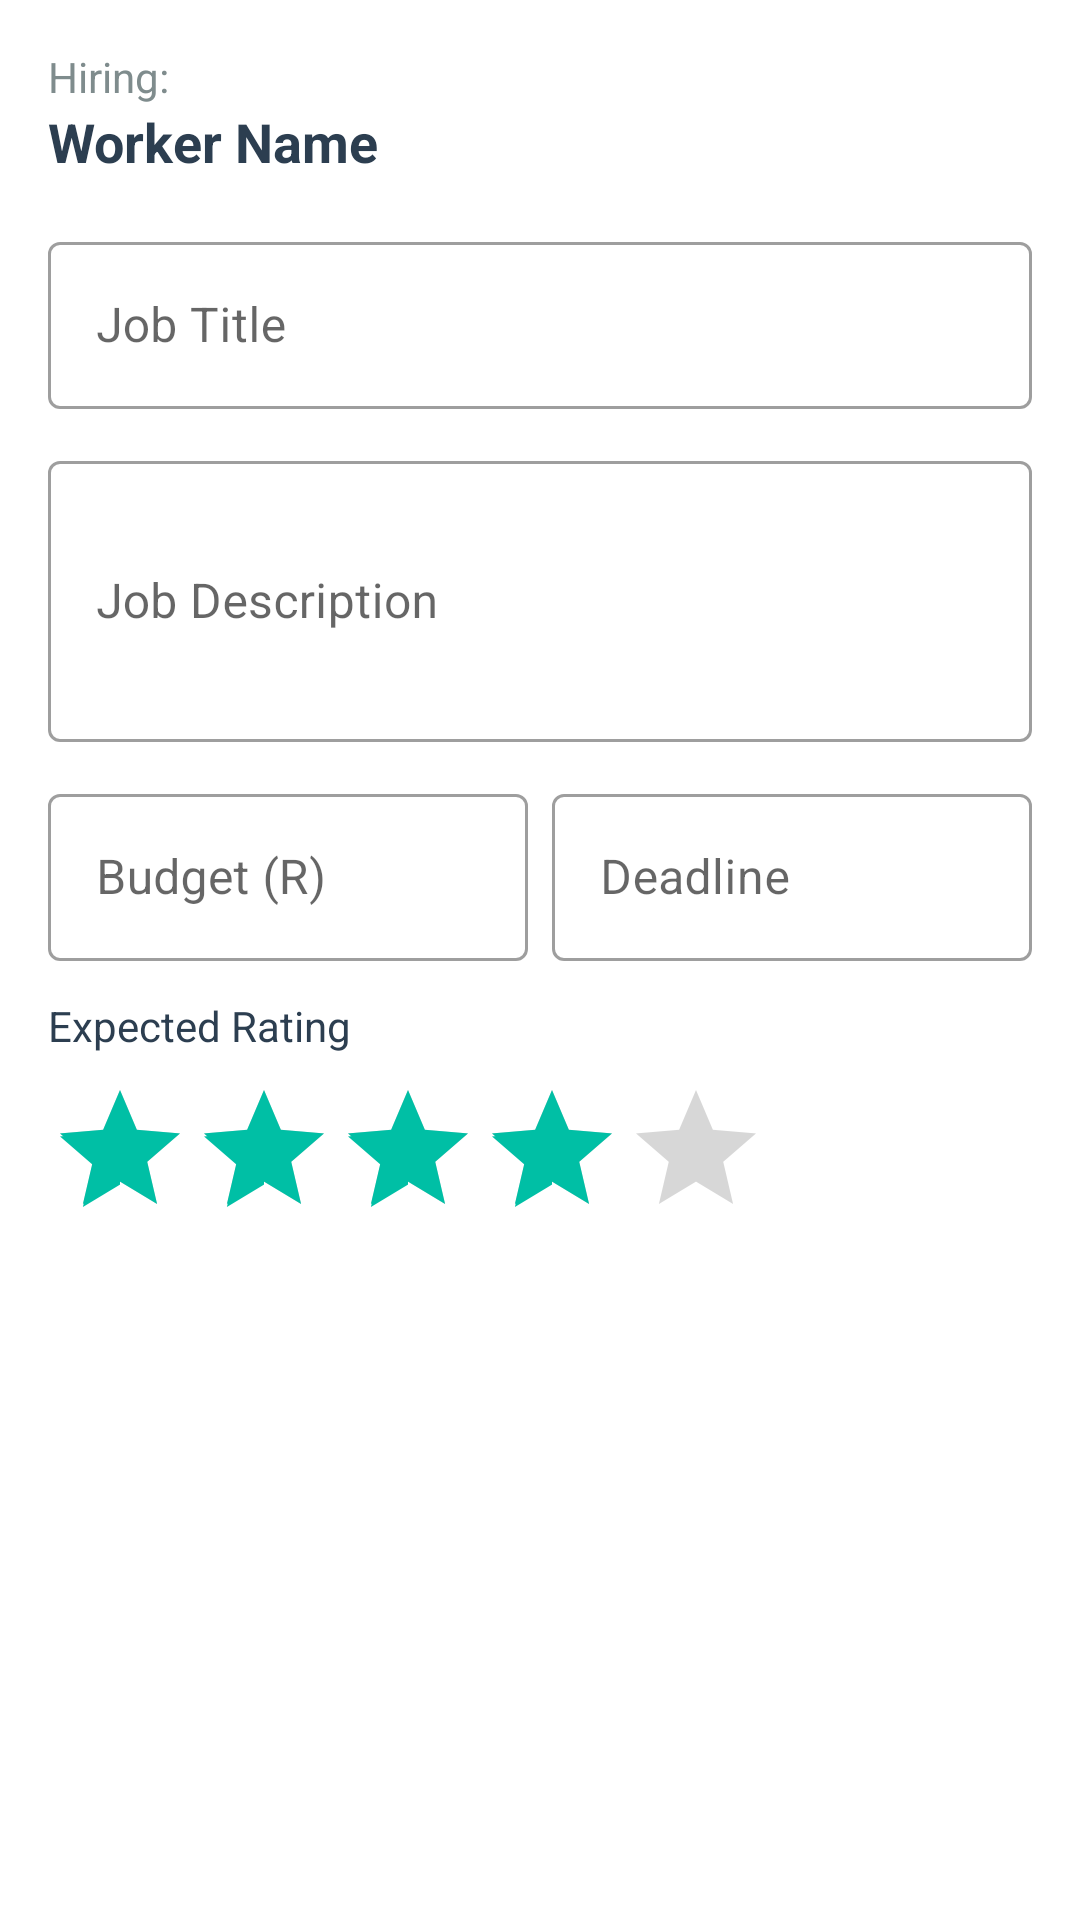

Layout XML and referenced resources for this Android screen:
<!-- AndroidManifest.xml: application theme Theme.HustleFix -->
<!-- res/layout/dialog_hire_worker.xml -->
<?xml version="1.0" encoding="utf-8"?>
<LinearLayout xmlns:android="http://schemas.android.com/apk/res/android"
    xmlns:app="http://schemas.android.com/apk/res-auto"
    android:layout_width="match_parent"
    android:layout_height="wrap_content"
    android:orientation="vertical"
    android:padding="16dp">

    <TextView
        android:layout_width="wrap_content"
        android:layout_height="wrap_content"
        android:text="Hiring:"
        android:textSize="14sp"
        android:textColor="#7F8C8D" />

    <TextView
        android:id="@+id/tvWorkerName"
        android:layout_width="wrap_content"
        android:layout_height="wrap_content"
        android:text="Worker Name"
        android:textSize="18sp"
        android:textStyle="bold"
        android:textColor="#2C3E50"
        android:layout_marginBottom="16dp" />

    <com.google.android.material.textfield.TextInputLayout
        android:layout_width="match_parent"
        android:layout_height="wrap_content"
        style="@style/Widget.MaterialComponents.TextInputLayout.OutlinedBox"
        android:hint="Job Title"
        android:layout_marginBottom="12dp">

        <com.google.android.material.textfield.TextInputEditText
            android:id="@+id/tvJobTitle"
            android:layout_width="match_parent"
            android:layout_height="wrap_content"
            android:inputType="textCapWords" />

    </com.google.android.material.textfield.TextInputLayout>

    <com.google.android.material.textfield.TextInputLayout
        android:layout_width="match_parent"
        android:layout_height="wrap_content"
        style="@style/Widget.MaterialComponents.TextInputLayout.OutlinedBox"
        android:hint="Job Description"
        android:layout_marginBottom="12dp">

        <com.google.android.material.textfield.TextInputEditText
            android:id="@+id/etJobDescription"
            android:layout_width="match_parent"
            android:layout_height="wrap_content"
            android:minLines="3"
            android:inputType="textMultiLine" />

    </com.google.android.material.textfield.TextInputLayout>

    <LinearLayout
        android:layout_width="match_parent"
        android:layout_height="wrap_content"
        android:orientation="horizontal"
        android:layout_marginBottom="12dp">

        <com.google.android.material.textfield.TextInputLayout
            android:layout_width="0dp"
            android:layout_height="wrap_content"
            android:layout_weight="1"
            style="@style/Widget.MaterialComponents.TextInputLayout.OutlinedBox"
            android:hint="Budget (R)"
            android:layout_marginEnd="8dp">

            <com.google.android.material.textfield.TextInputEditText
                android:id="@+id/etBudget"
                android:layout_width="match_parent"
                android:layout_height="wrap_content"
                android:inputType="numberDecimal" />

        </com.google.android.material.textfield.TextInputLayout>

        <com.google.android.material.textfield.TextInputLayout
            android:layout_width="0dp"
            android:layout_height="wrap_content"
            android:layout_weight="1"
            style="@style/Widget.MaterialComponents.TextInputLayout.OutlinedBox"
            android:hint="Deadline">

            <com.google.android.material.textfield.TextInputEditText
                android:id="@+id/etDeadline"
                android:layout_width="match_parent"
                android:layout_height="wrap_content"
                android:inputType="date" />

        </com.google.android.material.textfield.TextInputLayout>

    </LinearLayout>

    <TextView
        android:layout_width="wrap_content"
        android:layout_height="wrap_content"
        android:text="Expected Rating"
        android:textSize="14sp"
        android:textColor="#2C3E50"
        android:layout_marginBottom="8dp" />

    <RatingBar
        android:id="@+id/rbProposedRating"
        android:layout_width="wrap_content"
        android:layout_height="wrap_content"
        android:numStars="5"
        android:stepSize="0.5"
        android:rating="4"
        android:layout_marginBottom="8dp" />

</LinearLayout>
<!-- resources referenced by this layout -->
<resources>
  <style name="Theme.HustleFix" parent="Theme.MaterialComponents.DayNight.NoActionBar">
          <item name="colorPrimary">@color/colorPrimary</item>
          <item name="colorPrimaryVariant">@color/colorPrimaryDark</item>
          <item name="colorOnPrimary">@color/white</item>
          <item name="colorSecondary">@color/colorAccent</item>
          <item name="colorSecondaryVariant">@color/teal_700</item>
          <item name="colorOnSecondary">@color/black</item>
          <item name="android:statusBarColor">?attr/colorPrimaryVariant</item>
      </style>
  <color name="colorPrimary">#6A1B9A</color>
  <color name="colorPrimaryDark">#4A148C</color>
  <color name="white">#FFFFFF</color>
  <color name="colorAccent">#00BFA5</color>
  <color name="teal_700">#018786</color>
  <color name="black">#000000</color>
</resources>
